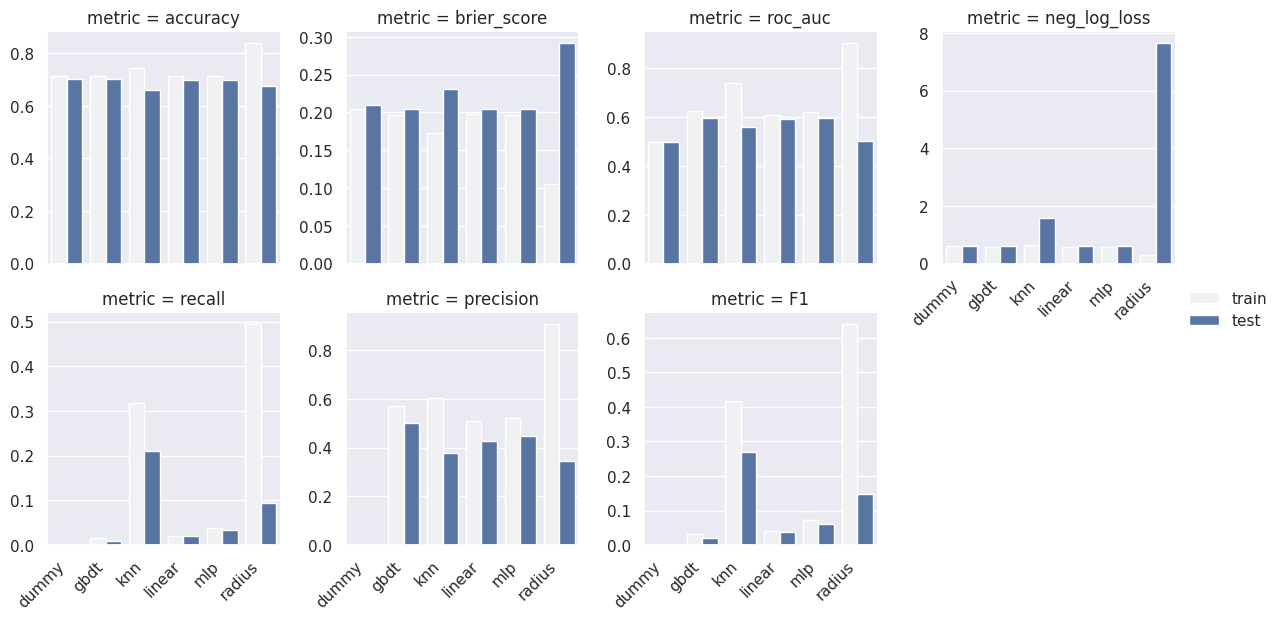

Values plotted in this chart, from the file beside it:
fold, metric, value, label
test, accuracy, 0.7016, dummy
train, accuracy, 0.7121, dummy
test, F1, 0.0, dummy
train, F1, 0.0, dummy
test, precision, 0.0, dummy
train, precision, 0.0, dummy
test, recall, 0.0, dummy
train, recall, 0.0, dummy
test, neg_log_loss, 0.6098, dummy
train, neg_log_loss, 0.6003, dummy
test, roc_auc, 0.5, dummy
train, roc_auc, 0.5, dummy
test, brier_score, 0.2095, dummy
train, brier_score, 0.205, dummy
test, accuracy, 0.6995, linear
train, accuracy, 0.7123, linear
test, F1, 0.0385, linear
train, F1, 0.03941, linear
test, precision, 0.4275, linear
train, precision, 0.5089, linear
test, recall, 0.02016, linear
train, recall, 0.0205, linear
test, neg_log_loss, 0.598, linear
train, neg_log_loss, 0.5838, linear
test, roc_auc, 0.5914, linear
train, roc_auc, 0.6102, linear
test, brier_score, 0.2051, linear
train, brier_score, 0.1981, linear
test, accuracy, 0.6992, mlp
train, accuracy, 0.713, mlp
test, F1, 0.06216, mlp
train, F1, 0.07298, mlp
test, precision, 0.4469, mlp
train, precision, 0.5221, mlp
test, recall, 0.0334, mlp
train, recall, 0.03923, mlp
test, neg_log_loss, 0.5979, mlp
train, neg_log_loss, 0.5811, mlp
test, roc_auc, 0.595, mlp
train, roc_auc, 0.6194, mlp
test, brier_score, 0.2049, mlp
train, brier_score, 0.1971, mlp
test, accuracy, 0.6603, knn
train, accuracy, 0.7436, knn
test, F1, 0.2692, knn
train, F1, 0.4163, knn
test, precision, 0.3761, knn
train, precision, 0.6042, knn
test, recall, 0.2096, knn
train, recall, 0.3176, knn
test, neg_log_loss, 1.586, knn
train, neg_log_loss, 0.6569, knn
test, roc_auc, 0.561, knn
train, roc_auc, 0.7417, knn
test, brier_score, 0.2314, knn
train, brier_score, 0.1728, knn
test, accuracy, 0.6758, radius
train, accuracy, 0.8398, radius
test, F1, 0.1491, radius
train, F1, 0.64, radius
... 24 more rows
